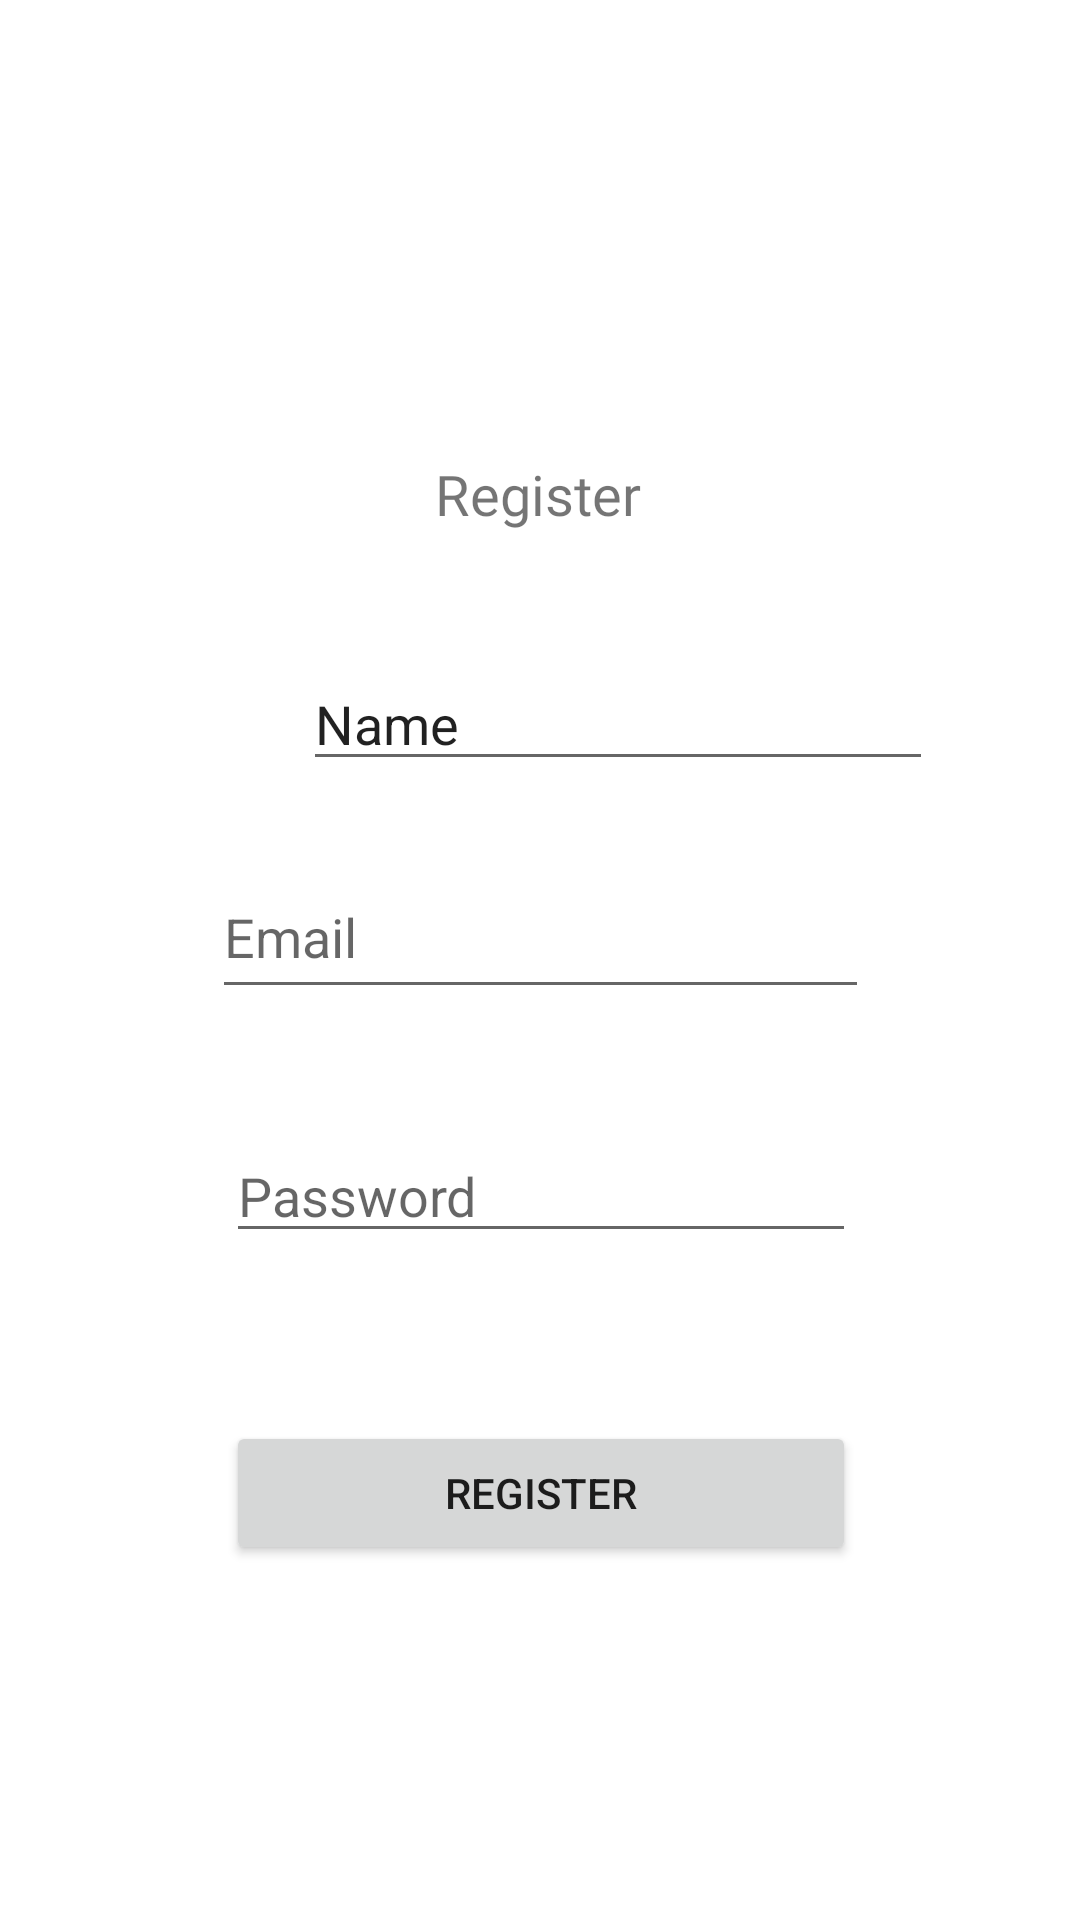

Reconstruct the res/layout file that produces this screen, plus the resources it refers to.
<!-- AndroidManifest.xml: application theme Theme.Mirimoney -->
<!-- res/layout/activity_register.xml -->
<?xml version="1.0" encoding="utf-8"?>
<androidx.constraintlayout.widget.ConstraintLayout xmlns:android="http://schemas.android.com/apk/res/android"
    xmlns:app="http://schemas.android.com/apk/res-auto"
    xmlns:tools="http://schemas.android.com/tools"
    android:layout_width="match_parent"
    android:layout_height="match_parent">

    <EditText
        android:id="@+id/editTextTextPersonName"
        android:layout_width="wrap_content"
        android:layout_height="wrap_content"
        android:layout_marginStart="101dp"
        android:layout_marginEnd="100dp"
        android:ems="10"
        android:inputType="textPersonName"
        android:text="Name"
        app:layout_constraintBottom_toTopOf="@+id/editTextTextEmailAddress2"
        app:layout_constraintEnd_toEndOf="parent"
        app:layout_constraintHorizontal_bias="0.0"
        app:layout_constraintStart_toStartOf="parent"
        app:layout_constraintTop_toBottomOf="@+id/textView4"
        app:layout_constraintVertical_bias="0.627" />

    <EditText
        android:id="@+id/editTextTextEmailAddress2"
        android:layout_width="219dp"
        android:layout_height="51dp"
        android:layout_marginTop="108dp"
        android:ems="10"
        android:hint="Email"
        android:inputType="textEmailAddress"
        app:layout_constraintEnd_toEndOf="parent"
        app:layout_constraintStart_toStartOf="parent"
        app:layout_constraintTop_toBottomOf="@+id/textView4" />

    <EditText
        android:id="@+id/editTextTextPassword2"
        android:layout_width="wrap_content"
        android:layout_height="wrap_content"
        android:layout_marginTop="40dp"
        android:ems="10"
        android:hint="Password"
        android:inputType="textPassword"
        app:layout_constraintEnd_toEndOf="parent"
        app:layout_constraintHorizontal_bias="0.502"
        app:layout_constraintStart_toStartOf="parent"
        app:layout_constraintTop_toBottomOf="@+id/editTextTextEmailAddress2" />

    <TextView
        android:id="@+id/textView4"
        style="@style/Text.Regular"
        android:layout_width="wrap_content"
        android:layout_height="wrap_content"
        android:layout_marginTop="152dp"
        android:text="Register"
        app:layout_constraintEnd_toEndOf="parent"
        app:layout_constraintHorizontal_bias="0.498"
        app:layout_constraintStart_toStartOf="parent"
        app:layout_constraintTop_toTopOf="parent" />

    <Button
        android:id="@+id/btn_register"
        android:layout_width="0dp"
        android:layout_height="wrap_content"
        android:layout_marginTop="56dp"
        android:text="Register"
        app:layout_constraintEnd_toEndOf="@+id/editTextTextPassword2"
        app:layout_constraintHorizontal_bias="1.0"
        app:layout_constraintStart_toStartOf="@+id/editTextTextPassword2"
        app:layout_constraintTop_toBottomOf="@+id/editTextTextPassword2" />

</androidx.constraintlayout.widget.ConstraintLayout>
<!-- resources referenced by this layout -->
<resources>
  <style name="Text.Regular">
          <item name="android:textSize">56px</item>
          <item name="fontWeight">400</item>
  
      </style>
  <style name="Theme.Mirimoney" parent="Theme.MaterialComponents.DayNight.DarkActionBar">
          
          <item name="colorPrimary">#0000ff</item>
          <item name="colorPrimaryVariant">#0000ff</item>
          <item name="colorOnPrimary">@color/white</item>
          
          <item name="colorSecondary">@color/teal_200</item>
          <item name="colorSecondaryVariant">@color/teal_700</item>
          <item name="colorOnSecondary">@color/white</item>
          
          <item name="android:statusBarColor">?attr/colorPrimaryVariant</item>
          
      </style>
  <!-- not gathered from this repository: default colours our renderer supplied (Android Studio template values) -->
  <color name="teal_200">#FF03DAC5</color>
  <color name="teal_700">#FF018786</color>
  <color name="white">#FFFFFFFF</color>
</resources>
